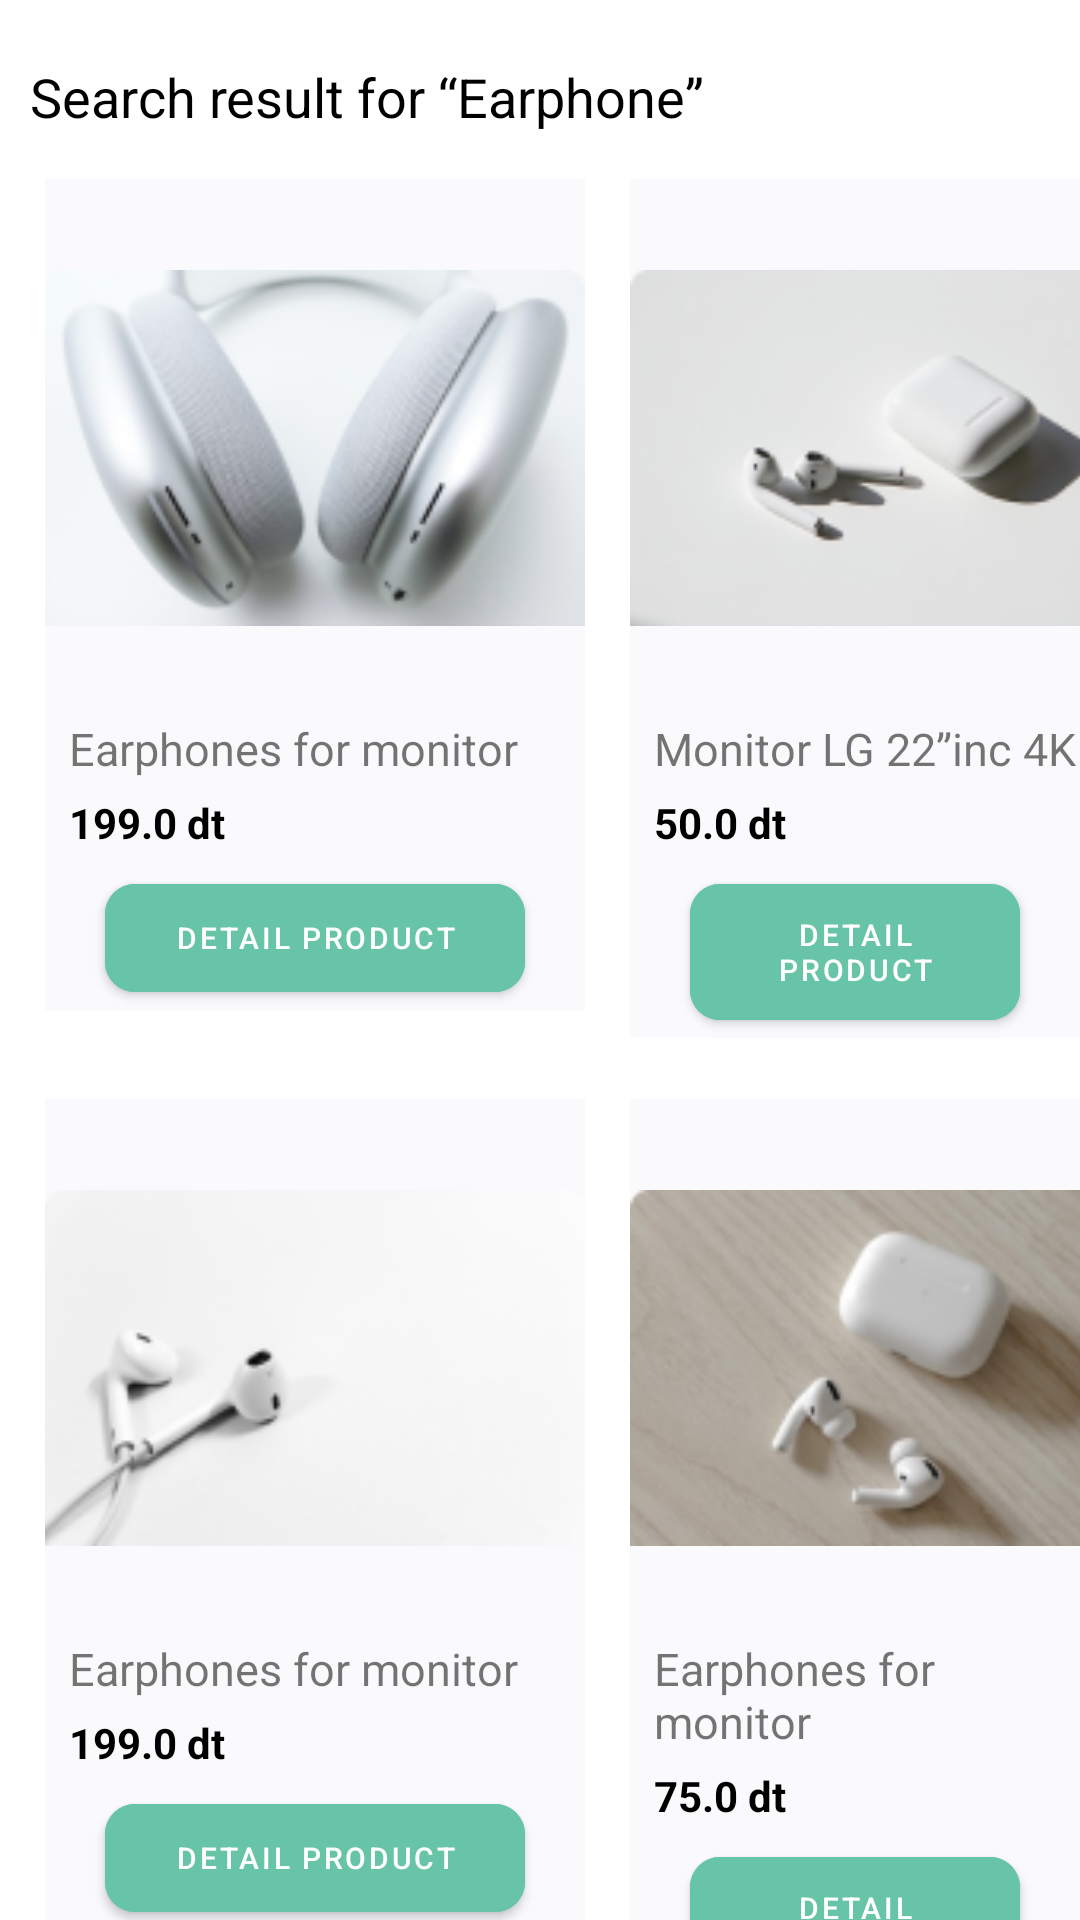

The Android layout XML behind this screen, and the referenced resources:
<!-- AndroidManifest.xml: application theme Theme.Simpleecommerce -->
<!-- res/layout/activity_list_product.xml -->
<?xml version="1.0" encoding="utf-8"?>
<androidx.constraintlayout.widget.ConstraintLayout xmlns:android="http://schemas.android.com/apk/res/android"
    xmlns:app="http://schemas.android.com/apk/res-auto"
    xmlns:tools="http://schemas.android.com/tools"
    android:layout_width="match_parent"
    android:layout_height="match_parent"
    tools:context=".ListProduct">

<TextView
    android:layout_width="wrap_content"
    android:layout_height="wrap_content"
    android:text="Search result for “Earphone”"
    android:paddingTop="20dp"
    android:textColor="@color/black"
    android:textSize="18sp"
    android:paddingLeft="10dp"
    android:paddingBottom="15dp"
    android:id="@+id/search"
    />
    <LinearLayout
        android:layout_width="wrap_content"
        android:layout_height="wrap_content"
        app:layout_constraintTop_toBottomOf="@id/search"
        android:orientation="horizontal"
        android:id="@+id/ll1"
        >
        <LinearLayout
            android:background="#FAFAFC"
            app:layout_constraintTop_toBottomOf="@+id/ll1"
            android:layout_width="wrap_content"
            android:layout_height="wrap_content"
            android:layout_marginLeft="15dp"
            android:layout_marginBottom="20dp"
            android:orientation="vertical"
            android:id="@+id/card4"
            >

            <ImageView
                android:layout_width="180dp"
                android:layout_height="180dp"
                android:src="@drawable/img"
                android:id="@+id/store4"/>
            <TextView
                android:layout_marginBottom="5dp"
                android:layout_width="wrap_content"
                android:layout_height="wrap_content"
                android:text="Earphones for monitor "
                android:layout_marginLeft="8dp"
                android:textSize="15sp" />
            <TextView
                android:layout_width="wrap_content"
                android:layout_height="wrap_content"
                android:layout_marginBottom="5dp"
                android:layout_marginLeft="8dp"
                android:text="199.0 dt"
                android:textColor="@color/black"
                android:textStyle="bold"
                android:textSize="14sp" />
            <com.google.android.material.button.MaterialButton
                android:id="@+id/viewProduct"
                android:layout_marginHorizontal="20dp"
                android:layout_width="match_parent"
                android:layout_height="wrap_content"
                android:backgroundTint="@color/customGreen"
                android:padding="10dp"
                android:text="Detail Product"
                android:textSize="10dp"
                app:cornerRadius="10dp" />

        </LinearLayout>
        <LinearLayout
            android:background="#FAFAFC"
            app:layout_constraintTop_toBottomOf="@+id/ll1"
            android:layout_width="wrap_content"
            android:layout_height="wrap_content"
            android:layout_marginLeft="15dp"
            android:layout_marginBottom="20dp"
            android:orientation="vertical"
            android:id="@+id/card5"
            >

            <ImageView
                android:layout_width="180dp"
                android:layout_height="180dp"
                android:src="@drawable/img1"
                android:id="@+id/store3"/>
            <TextView
                android:layout_marginBottom="5dp"
                android:layout_width="wrap_content"
                android:layout_height="wrap_content"
                android:text="Monitor LG 22”inc 4K  "
                android:layout_marginLeft="8dp"
                android:textSize="15sp" />
            <TextView
                android:layout_marginLeft="8dp"
                android:layout_width="wrap_content"
                android:layout_height="wrap_content"
                android:layout_marginBottom="5dp"
                android:text="50.0 dt"
                android:textColor="@color/black"
                android:textStyle="bold"
                android:textSize="14sp" />
            <com.google.android.material.button.MaterialButton
                android:id="@+id/viewProduct1"
                android:layout_marginHorizontal="20dp"
                android:layout_width="match_parent"
                android:layout_height="wrap_content"
                android:backgroundTint="@color/customGreen"
                android:padding="10dp"
                android:text="Detail Product"
                android:textSize="10dp"
                app:cornerRadius="10dp" />

        </LinearLayout>


    </LinearLayout>
    <LinearLayout
        android:layout_width="wrap_content"
        android:layout_height="wrap_content"
        app:layout_constraintTop_toBottomOf="@id/ll1"
        android:orientation="horizontal"
        android:id="@+id/ll2"
        >
        <LinearLayout
            android:background="#FAFAFC"
            app:layout_constraintTop_toBottomOf="@+id/ll1"
            android:layout_width="wrap_content"
            android:layout_height="wrap_content"
            android:layout_marginLeft="15dp"
            android:layout_marginBottom="20dp"

            android:orientation="vertical"
            android:id="@+id/card6"
            >

            <ImageView
                android:layout_width="180dp"
                android:layout_height="180dp"
                android:src="@drawable/img3"
                android:id="@+id/store1"/>
            <TextView
                android:layout_marginBottom="5dp"
                android:layout_width="wrap_content"
                android:layout_height="wrap_content"
                android:text="Earphones for monitor "

                android:layout_marginLeft="8dp"
                android:textSize="15sp" />
            <TextView
                android:layout_width="wrap_content"
                android:layout_height="wrap_content"
                android:layout_marginBottom="5dp"
                android:text="199.0 dt"
                android:layout_marginLeft="8dp"
                android:textColor="@color/black"
                android:textStyle="bold"
                android:textSize="14sp" />
            <com.google.android.material.button.MaterialButton
                android:id="@+id/viewProduct2"
                android:layout_marginHorizontal="20dp"
                android:layout_width="match_parent"
                android:layout_height="wrap_content"
                android:backgroundTint="@color/customGreen"
                android:padding="10dp"
                android:text="Detail Product"
                android:textSize="10dp"
                app:cornerRadius="10dp" />

        </LinearLayout>
        <LinearLayout
            android:background="#FAFAFC"
            app:layout_constraintTop_toBottomOf="@+id/ll1"
            android:layout_width="wrap_content"
            android:layout_height="wrap_content"
            android:layout_marginLeft="15dp"
            android:layout_marginBottom="20dp"
            android:orientation="vertical"
            android:id="@+id/card3"
            >

            <ImageView
                android:layout_width="180dp"
                android:layout_height="180dp"
                android:src="@drawable/img4"
                android:id="@+id/store2"/>
            <TextView
                android:layout_marginBottom="5dp"
                android:layout_width="wrap_content"
                android:layout_height="wrap_content"
                android:text="Earphones for monitor "
                android:layout_marginLeft="8dp"
                android:textSize="15sp" />
            <TextView
                android:layout_width="wrap_content"
                android:layout_height="wrap_content"
                android:layout_marginBottom="5dp"
                android:layout_marginLeft="8dp"
                android:text="75.0 dt"
                android:textColor="@color/black"
                android:textStyle="bold"
                android:textSize="14sp" />
            <com.google.android.material.button.MaterialButton
                android:id="@+id/viewProduct3"
                android:layout_marginHorizontal="20dp"
                android:layout_width="match_parent"
                android:layout_height="wrap_content"
                android:backgroundTint="@color/customGreen"
                android:padding="10dp"
                android:text="Detail Product"
                android:textSize="10dp"
                app:cornerRadius="10dp" />

        </LinearLayout>


    </LinearLayout>
</androidx.constraintlayout.widget.ConstraintLayout>
<!-- resources referenced by this layout -->
<resources>
  <color name="black">#FF000000</color>
  <color name="customGreen">#67C4A7</color>
  <!-- drawable img: png bitmap (drawable, 23368 bytes) -->
  <!-- drawable img1: png bitmap (drawable, 11507 bytes) -->
  <!-- drawable img3: png bitmap (drawable, 7216 bytes) -->
  <!-- drawable img4: png bitmap (drawable, 27742 bytes) -->
  <style name="Theme.Simpleecommerce" parent="Theme.MaterialComponents.DayNight.DarkActionBar">
          
          <item name="colorPrimary">@color/purple_500</item>
          <item name="colorPrimaryVariant">@color/purple_700</item>
          <item name="colorOnPrimary">@color/white</item>
          
          <item name="colorSecondary">@color/teal_200</item>
          <item name="colorSecondaryVariant">@color/teal_700</item>
          <item name="colorOnSecondary">@color/black</item>
          
          <item name="android:statusBarColor">?attr/colorPrimaryVariant</item>
          
      </style>
  <color name="purple_500">#FF6200EE</color>
  <color name="purple_700">#FF3700B3</color>
  <color name="white">#FFFFFFFF</color>
  <color name="teal_200">#FF03DAC5</color>
  <color name="teal_700">#FF018786</color>
</resources>
